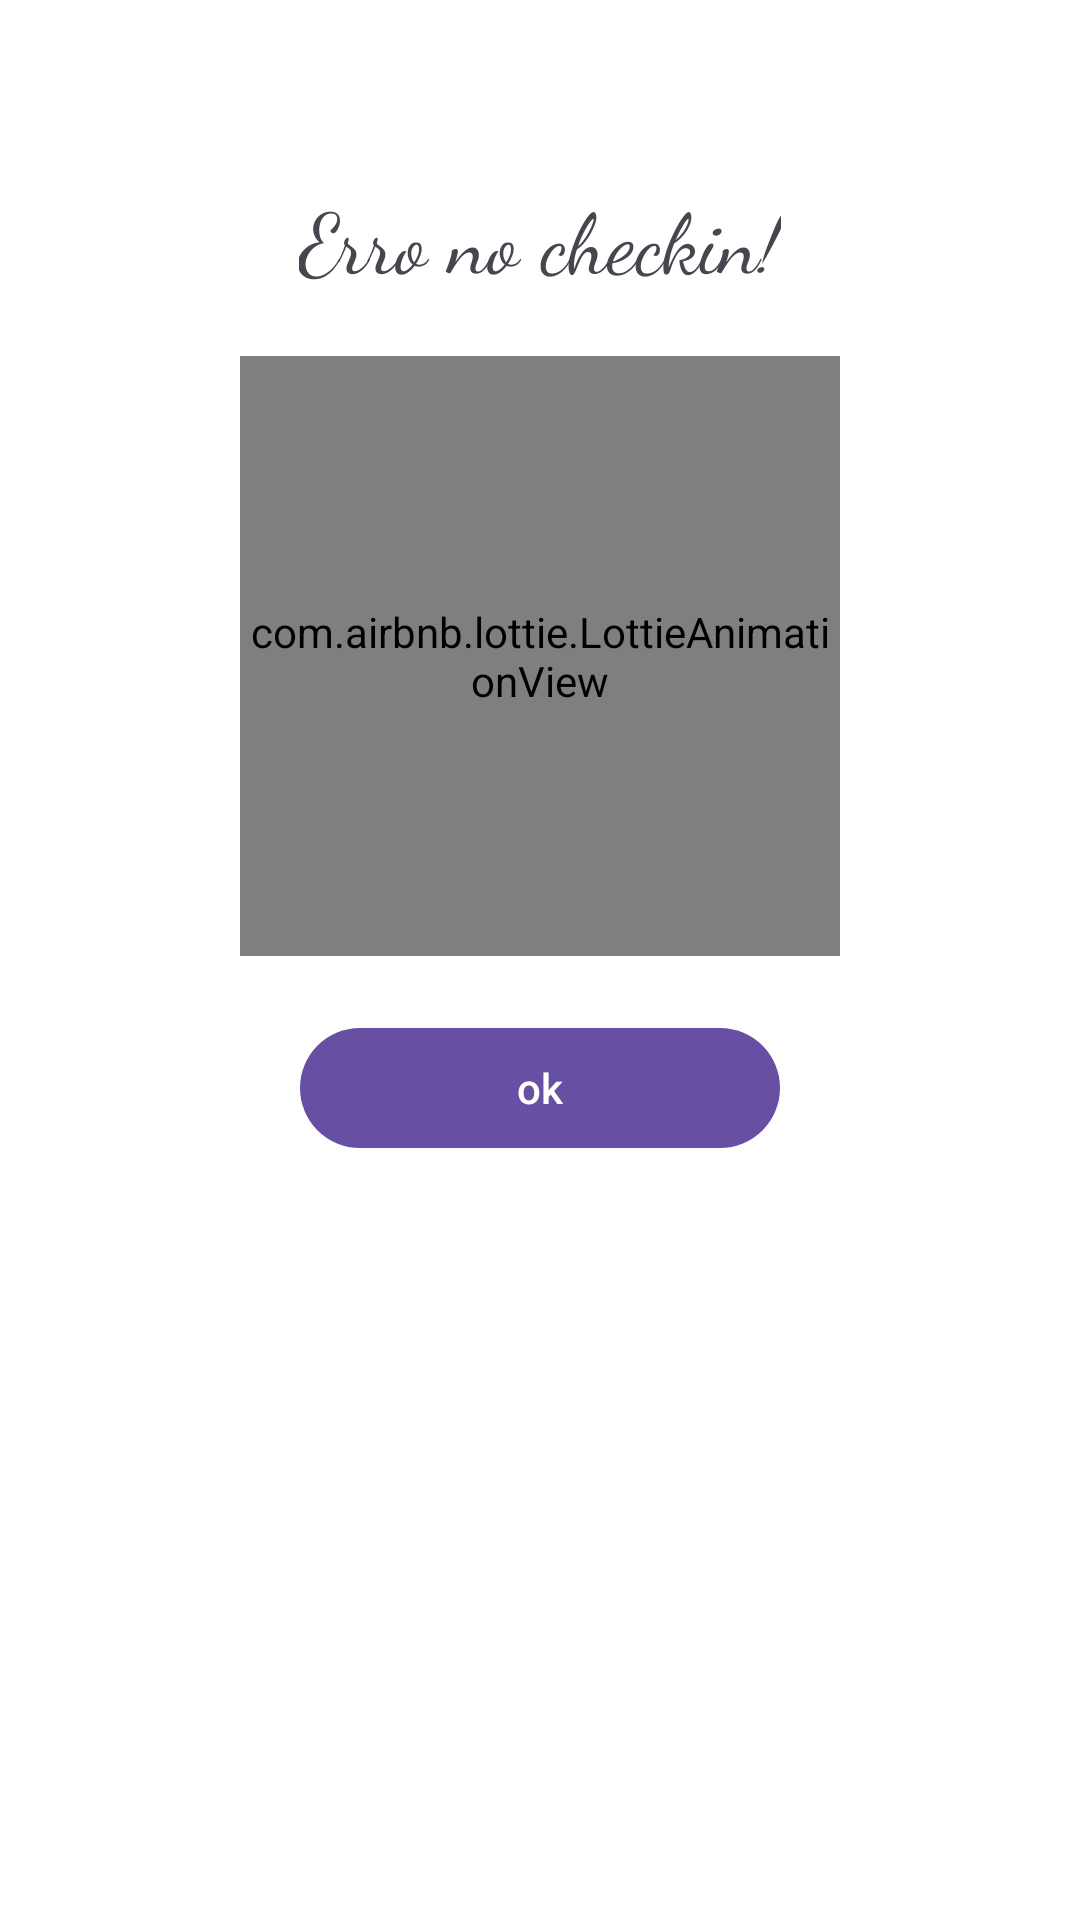

This screen was rendered from an Android layout file. Write that file and the resources it references.
<!-- AndroidManifest.xml: application theme Theme.Material3.DayNight.NoActionBar -->
<!-- res/layout/alert_error.xml -->
<?xml version="1.0" encoding="utf-8"?>
<RelativeLayout xmlns:android="http://schemas.android.com/apk/res/android"
    android:layout_width="match_parent"
    android:layout_height="match_parent"
    android:background="@color/white"
    xmlns:app="http://schemas.android.com/apk/res-auto">

    <TextView
        android:id="@+id/title"
        android:layout_width="wrap_content"
        android:layout_height="wrap_content"
        android:text="Erro no checkin!"
        android:fontFamily="cursive"
        android:layout_centerHorizontal="true"
        android:layout_marginTop="60dp"
        android:textSize="28sp"/>

    <com.airbnb.lottie.LottieAnimationView
        android:id="@+id/animation"
        android:layout_width="200dp"
        android:layout_height="200dp"
        android:layout_centerHorizontal="true"
        android:layout_marginTop="20dp"
        android:layout_below="@id/title"
        app:lottie_autoPlay="true"
        app:lottie_loop="true"
        app:lottie_rawRes="@raw/error" />

    <com.google.android.material.button.MaterialButton
        android:id="@+id/button_error"
        android:layout_width="160dp"
        android:layout_height="wrap_content"
        android:layout_marginTop="20dp"
        android:layout_below="@id/animation"
        android:layout_centerHorizontal="true"
        android:layout_marginBottom="20dp"
        android:text="ok"/>

</RelativeLayout>
<!-- resources referenced by this layout -->
<resources>
  <color name="white">#FFFFFFFF</color>
</resources>
